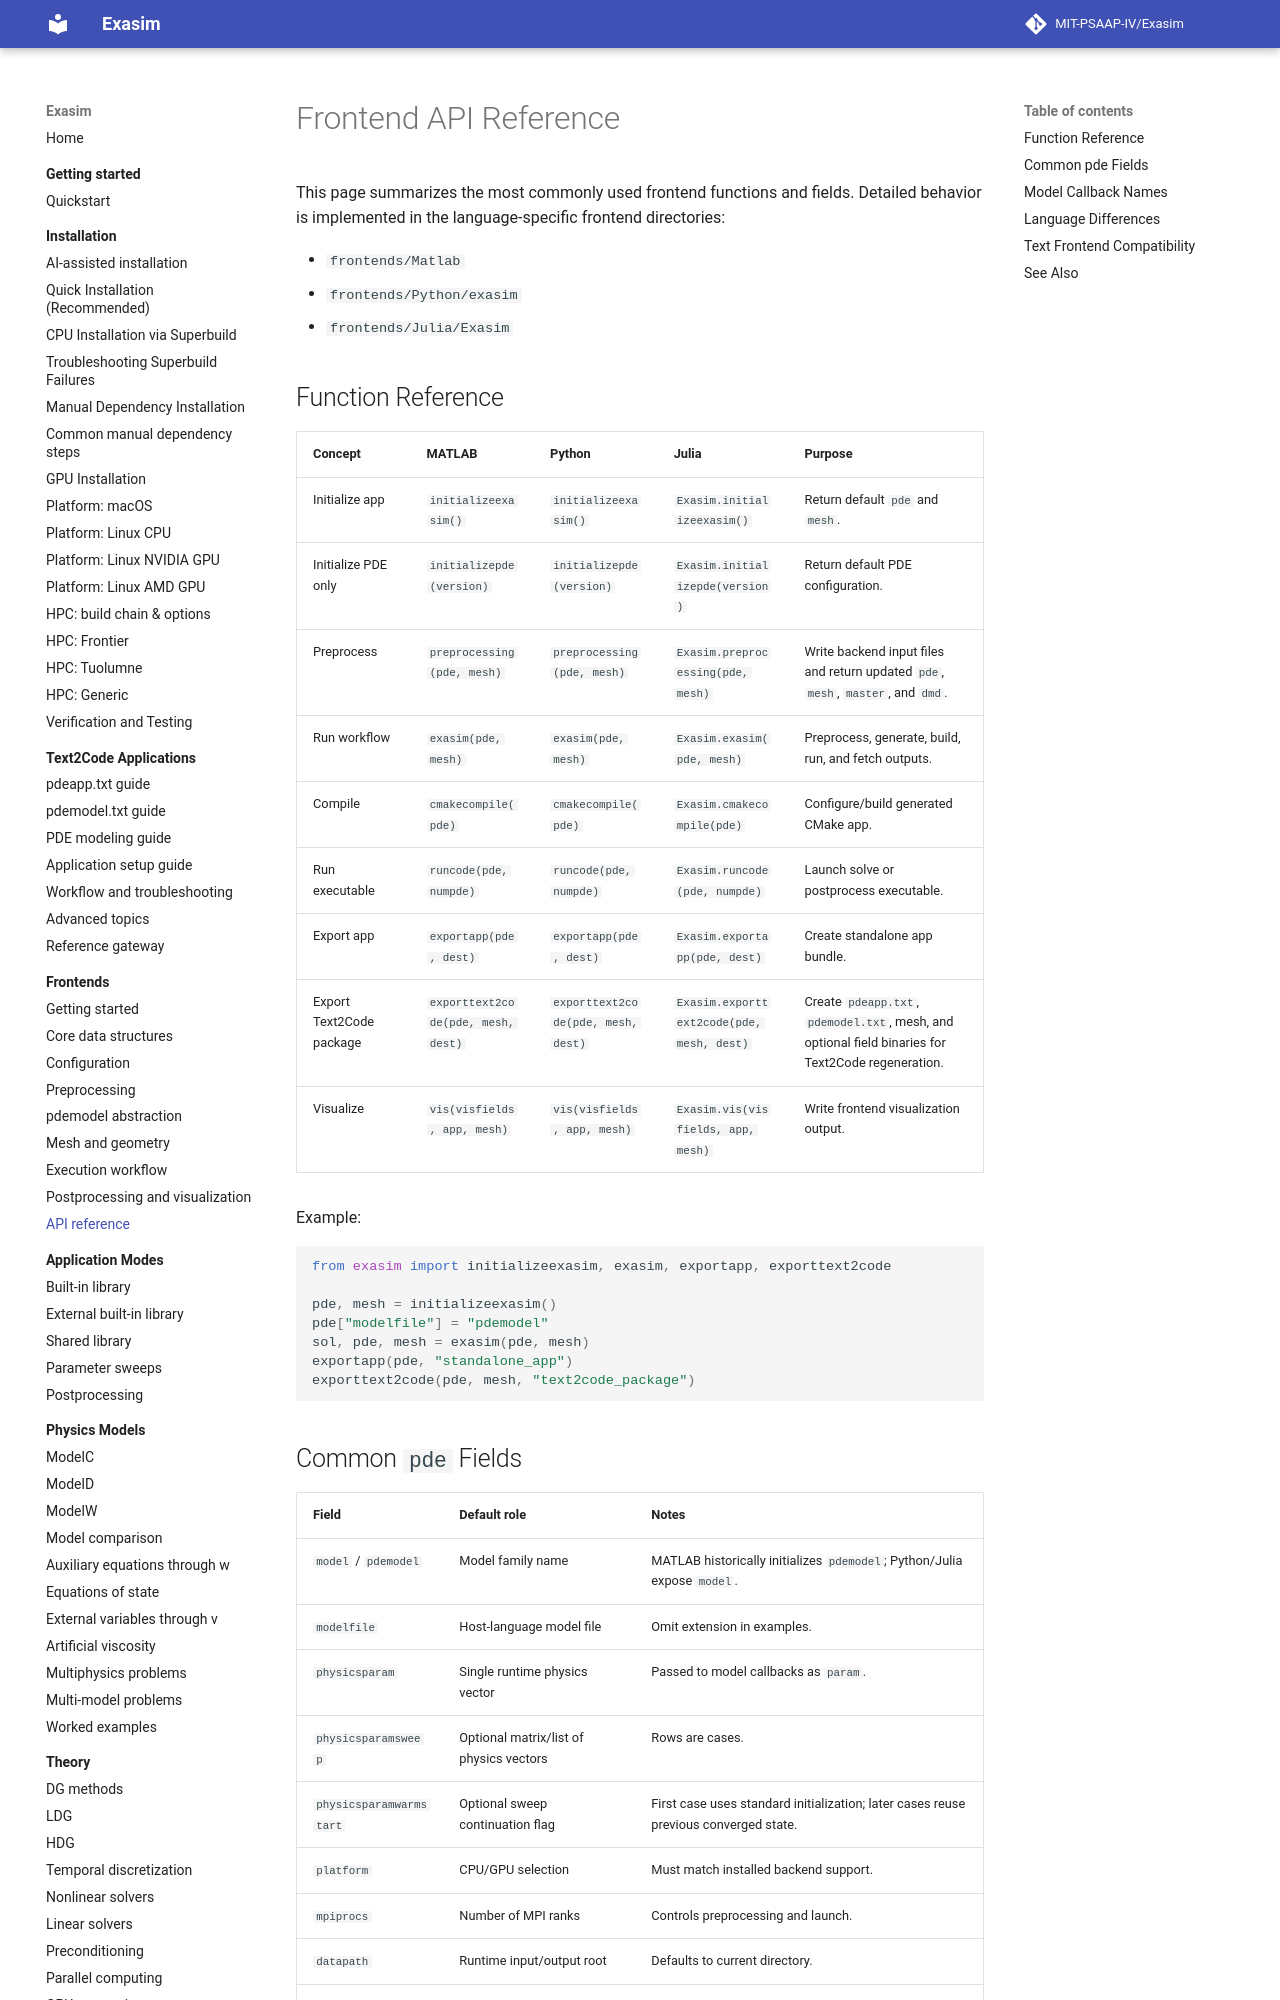

repository: MIT-PSAAP-IV/Exasim · page: frontends/api-reference/index.html · generator: mkdocs

# Frontend API Reference

This page summarizes the most commonly used frontend functions and fields.
Detailed behavior is implemented in the language-specific frontend directories:

- `frontends/Matlab`
- `frontends/Python/exasim`
- `frontends/Julia/Exasim`

## Function Reference

| Concept | MATLAB | Python | Julia | Purpose |
| --- | --- | --- | --- | --- |
| Initialize app | `initializeexasim()` | `initializeexasim()` | `Exasim.initializeexasim()` | Return default `pde` and `mesh`. |
| Initialize PDE only | `initializepde(version)` | `initializepde(version)` | `Exasim.initializepde(version)` | Return default PDE configuration. |
| Preprocess | `preprocessing(pde, mesh)` | `preprocessing(pde, mesh)` | `Exasim.preprocessing(pde, mesh)` | Write backend input files and return updated `pde`, `mesh`, `master`, and `dmd`. |
| Run workflow | `exasim(pde, mesh)` | `exasim(pde, mesh)` | `Exasim.exasim(pde, mesh)` | Preprocess, generate, build, run, and fetch outputs. |
| Compile | `cmakecompile(pde)` | `cmakecompile(pde)` | `Exasim.cmakecompile(pde)` | Configure/build generated CMake app. |
| Run executable | `runcode(pde, numpde)` | `runcode(pde, numpde)` | `Exasim.runcode(pde, numpde)` | Launch solve or postprocess executable. |
| Export app | `exportapp(pde, dest)` | `exportapp(pde, dest)` | `Exasim.exportapp(pde, dest)` | Create standalone app bundle. |
| Export Text2Code package | `exporttext2code(pde, mesh, dest)` | `exporttext2code(pde, mesh, dest)` | `Exasim.exporttext2code(pde, mesh, dest)` | Create `pdeapp.txt`, `pdemodel.txt`, mesh, and optional field binaries for Text2Code regeneration. |
| Visualize | `vis(visfields, app, mesh)` | `vis(visfields, app, mesh)` | `Exasim.vis(visfields, app, mesh)` | Write frontend visualization output. |

Example:

```python
from exasim import initializeexasim, exasim, exportapp, exporttext2code

pde, mesh = initializeexasim()
pde["modelfile"] = "pdemodel"
sol, pde, mesh = exasim(pde, mesh)
exportapp(pde, "standalone_app")
exporttext2code(pde, mesh, "text2code_package")
```
